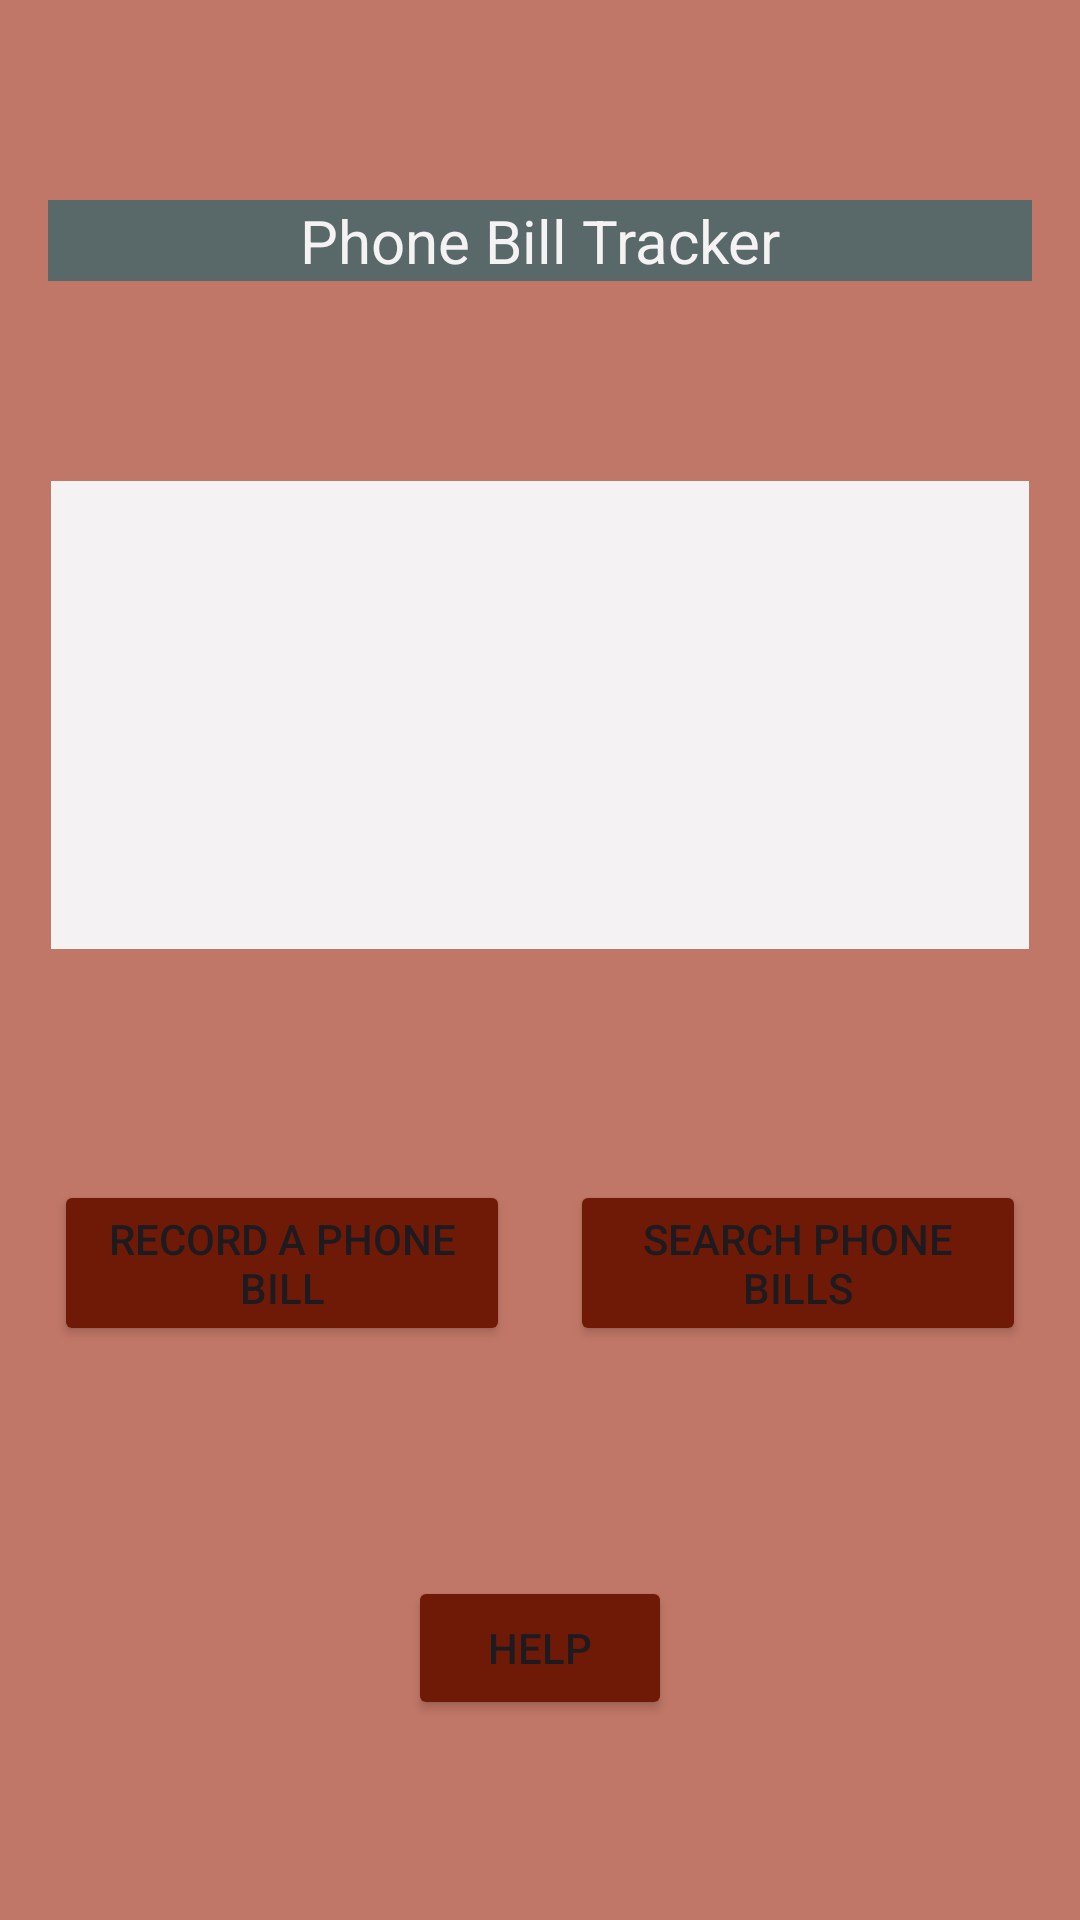

Write the Android layout XML for this screen, with the resource values it uses.
<!-- AndroidManifest.xml: application theme Theme.PhoneBill -->
<!-- res/layout/activity_main.xml -->
<?xml version="1.0" encoding="utf-8"?>
<androidx.constraintlayout.widget.ConstraintLayout xmlns:android="http://schemas.android.com/apk/res/android"
    xmlns:app="http://schemas.android.com/apk/res-auto"
    xmlns:tools="http://schemas.android.com/tools"
    android:id="@+id/main"
    android:layout_width="match_parent"
    android:layout_height="match_parent"
    android:background="@color/pink"
    tools:context=".MainActivity">

    <TextView
        android:id="@+id/phoneBillAppTitle"
        android:layout_width="0dp"
        android:layout_height="wrap_content"
        android:layout_marginStart="16dp"
        android:layout_marginEnd="16dp"
        android:background="@color/grey"
        android:text="@string/phone_bill_title"
        android:textAlignment="center"
        android:textColor="@color/white"
        android:textSize="20sp"
        app:layout_constraintBottom_toTopOf="@id/phoneBills"
        app:layout_constraintEnd_toEndOf="parent"
        app:layout_constraintStart_toStartOf="parent"
        app:layout_constraintTop_toTopOf="parent" />


    <ListView
        android:id="@+id/phoneBills"
        android:layout_width="326dp"
        android:layout_height="156dp"
        android:background="@color/white"
        app:layout_constraintBottom_toTopOf="@id/phoneBillActivitiesBlock"
        app:layout_constraintEnd_toEndOf="parent"
        app:layout_constraintStart_toStartOf="parent"
        app:layout_constraintTop_toBottomOf="@id/phoneBillAppTitle" />


    <LinearLayout
        android:id="@+id/phoneBillActivitiesBlock"
        android:layout_width="0dp"
        android:layout_height="wrap_content"
        android:layout_marginStart="8dp"
        android:layout_marginEnd="8dp"
        android:orientation="horizontal"
        android:weightSum="2"
        app:layout_constraintBottom_toTopOf="@id/helpButton"

        app:layout_constraintEnd_toEndOf="parent"
        app:layout_constraintStart_toStartOf="parent"
        app:layout_constraintTop_toBottomOf="@id/phoneBills">

        <Button
            android:id="@+id/launchPhoneBillRecorder"
            android:layout_width="0dp"
            android:layout_height="wrap_content"
            android:layout_margin="10dp"
            android:layout_weight="1"
            android:onClick="launchRecordPhoneBill"
            android:text="@string/record_a_phone_bill_button"
            android:backgroundTint="@color/red"/>

        <Button
            android:id="@+id/launchPhoneBillSearch"
            android:layout_width="0dp"
            android:layout_height="wrap_content"
            android:layout_margin="10dp"
            android:layout_weight="1"
            android:onClick="launchSearchPhoneBills"
            android:text="@string/search_phone_bills"
            android:backgroundTint="@color/red"/>

    </LinearLayout>

    <Button
        android:id="@+id/helpButton"
        android:layout_width="wrap_content"
        android:layout_height="wrap_content"
        android:onClick="launchREADME"
        android:text="@string/help"
        app:layout_constraintBottom_toBottomOf="parent"
        app:layout_constraintEnd_toEndOf="parent"
        app:layout_constraintStart_toStartOf="parent"
        app:layout_constraintTop_toBottomOf="@+id/phoneBillActivitiesBlock"
        android:backgroundTint="@color/red"/>


</androidx.constraintlayout.widget.ConstraintLayout>
<!-- resources referenced by this layout -->
<resources>
  <color name="grey">#596869</color>
  <color name="pink">#c17767</color>
  <color name="red">#6f1a07</color>
  <color name="white">#f4f2f3</color>
  <string name="help">Help</string>
  <string name="phone_bill_title">Phone Bill Tracker</string>
  <string name="record_a_phone_bill_button">Record A Phone Bill</string>
  <string name="search_phone_bills">Search Phone Bills</string>
  <style name="Theme.PhoneBill" parent="Base.Theme.PhoneBill" />
  <style name="Base.Theme.PhoneBill" parent="Theme.Material3.DayNight.NoActionBar">
          
          
      </style>
</resources>
